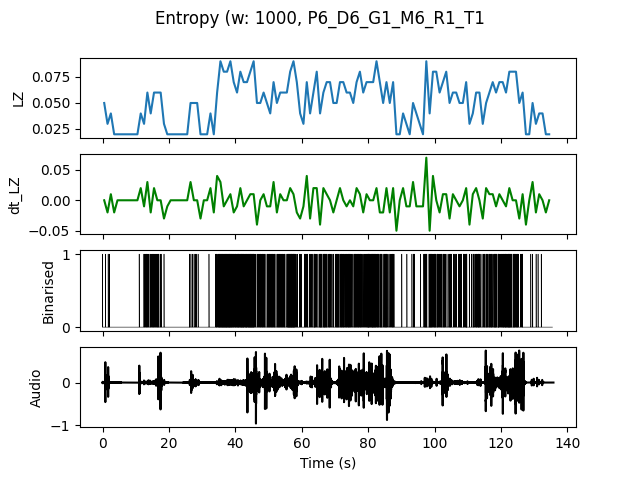

The table this chart was drawn from, first rows:
, t0, LZ, dt_LZ, IOI
0.0, 0.0, 0.04983, 0.0, 0.5
1.0, 1.0, 0.0299, -0.01993, 1.0
2.0, 2.0, 0.03986, 0.009966, 1.0
3.0, 3.0, 0.01993, -0.01993, 0.0
4.0, 4.0, 0.01993, 0.0, 0.0
5.0, 5.0, 0.01993, 0.0, 0.0
6.0, 6.0, 0.01993, 0.0, 0.0
7.0, 7.0, 0.01993, 0.0, 0.0
8.0, 8.0, 0.01993, 0.0, 0.0
9.0, 9.0, 0.01993, 0.0, 0.0
10.0, 10.0, 0.01993, 0.0, 0.0
11.0, 11.0, 0.03986, 0.01993, 1.0
12.0, 12.0, 0.0299, -0.009966, 0.3333
13.0, 13.0, 0.05979, 0.0299, 0.25
14.0, 14.0, 0.03986, -0.01993, 0.3333
15.0, 15.0, 0.05979, 0.01993, 0.2
16.0, 16.0, 0.05979, 0.0, 0.25
17.0, 17.0, 0.05979, 0.0, 0.3333
18.0, 18.0, 0.0299, -0.0299, 1.0
19.0, 19.0, 0.01993, -0.009966, 0.0
20.0, 20.0, 0.01993, 0.0, 0.0
21.0, 21.0, 0.01993, 0.0, 0.0
22.0, 22.0, 0.01993, 0.0, 0.0
23.0, 23.0, 0.01993, 0.0, 0.0
24.0, 24.0, 0.01993, 0.0, 0.0
25.0, 25.0, 0.01993, 0.0, 0.0
26.0, 26.0, 0.04983, 0.0299, 0.3333
27.0, 27.0, 0.04983, 0.0, 0.3333
28.0, 28.0, 0.04983, 0.0, 0.5
29.0, 29.0, 0.01993, -0.0299, 0.0
30.0, 30.0, 0.01993, 0.0, 0.0
31.0, 31.0, 0.01993, 0.0, 0.0
32.0, 32.0, 0.03986, 0.01993, 1.0
33.0, 33.0, 0.01993, -0.01993, 0.0
34.0, 34.0, 0.05979, 0.03986, 0.2
35.0, 35.0, 0.08969, 0.0299, 0.1429
36.0, 36.0, 0.07973, -0.009966, 0.125
37.0, 37.0, 0.07973, 0.0, 0.1429
38.0, 38.0, 0.08969, 0.009966, 0.125
39.0, 39.0, 0.06976, -0.01993, 0.1667
40.0, 40.0, 0.05979, -0.009966, 0.1667
41.0, 41.0, 0.07973, 0.01993, 0.1429
42.0, 42.0, 0.06976, -0.009966, 0.1429
43.0, 43.0, 0.06976, 0.0, 0.1667
44.0, 44.0, 0.07973, 0.009966, 0.125
45.0, 45.0, 0.08969, 0.009966, 0.1429
46.0, 46.0, 0.04983, -0.03986, 0.3333
47.0, 47.0, 0.04983, 0.0, 0.2
48.0, 48.0, 0.05979, 0.009966, 0.2
49.0, 49.0, 0.04983, -0.009966, 0.25
50.0, 50.0, 0.03986, -0.009966, 0.25
51.0, 51.0, 0.06976, 0.0299, 0.1667
52.0, 52.0, 0.04983, -0.01993, 0.3333
53.0, 53.0, 0.05979, 0.009966, 0.2
54.0, 54.0, 0.05979, 0.0, 0.2
55.0, 55.0, 0.05979, 0.0, 0.25
56.0, 56.0, 0.07973, 0.01993, 0.125
57.0, 57.0, 0.08969, 0.009966, 0.125
58.0, 58.0, 0.06976, -0.01993, 0.25
59.0, 59.0, 0.03986, -0.0299, 0.3333
... 75 more rows
